Dataset: USCS-Dataset (GitHub, Rujiyuan/USCS-Dataset). Classes: attack, defense, defensive, encirclement, maneuver, offensive.

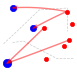
Label: attack

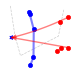
Label: defensive

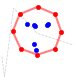
Label: encirclement

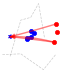
Label: defense

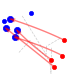
Label: offensive

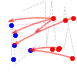
Label: maneuver
